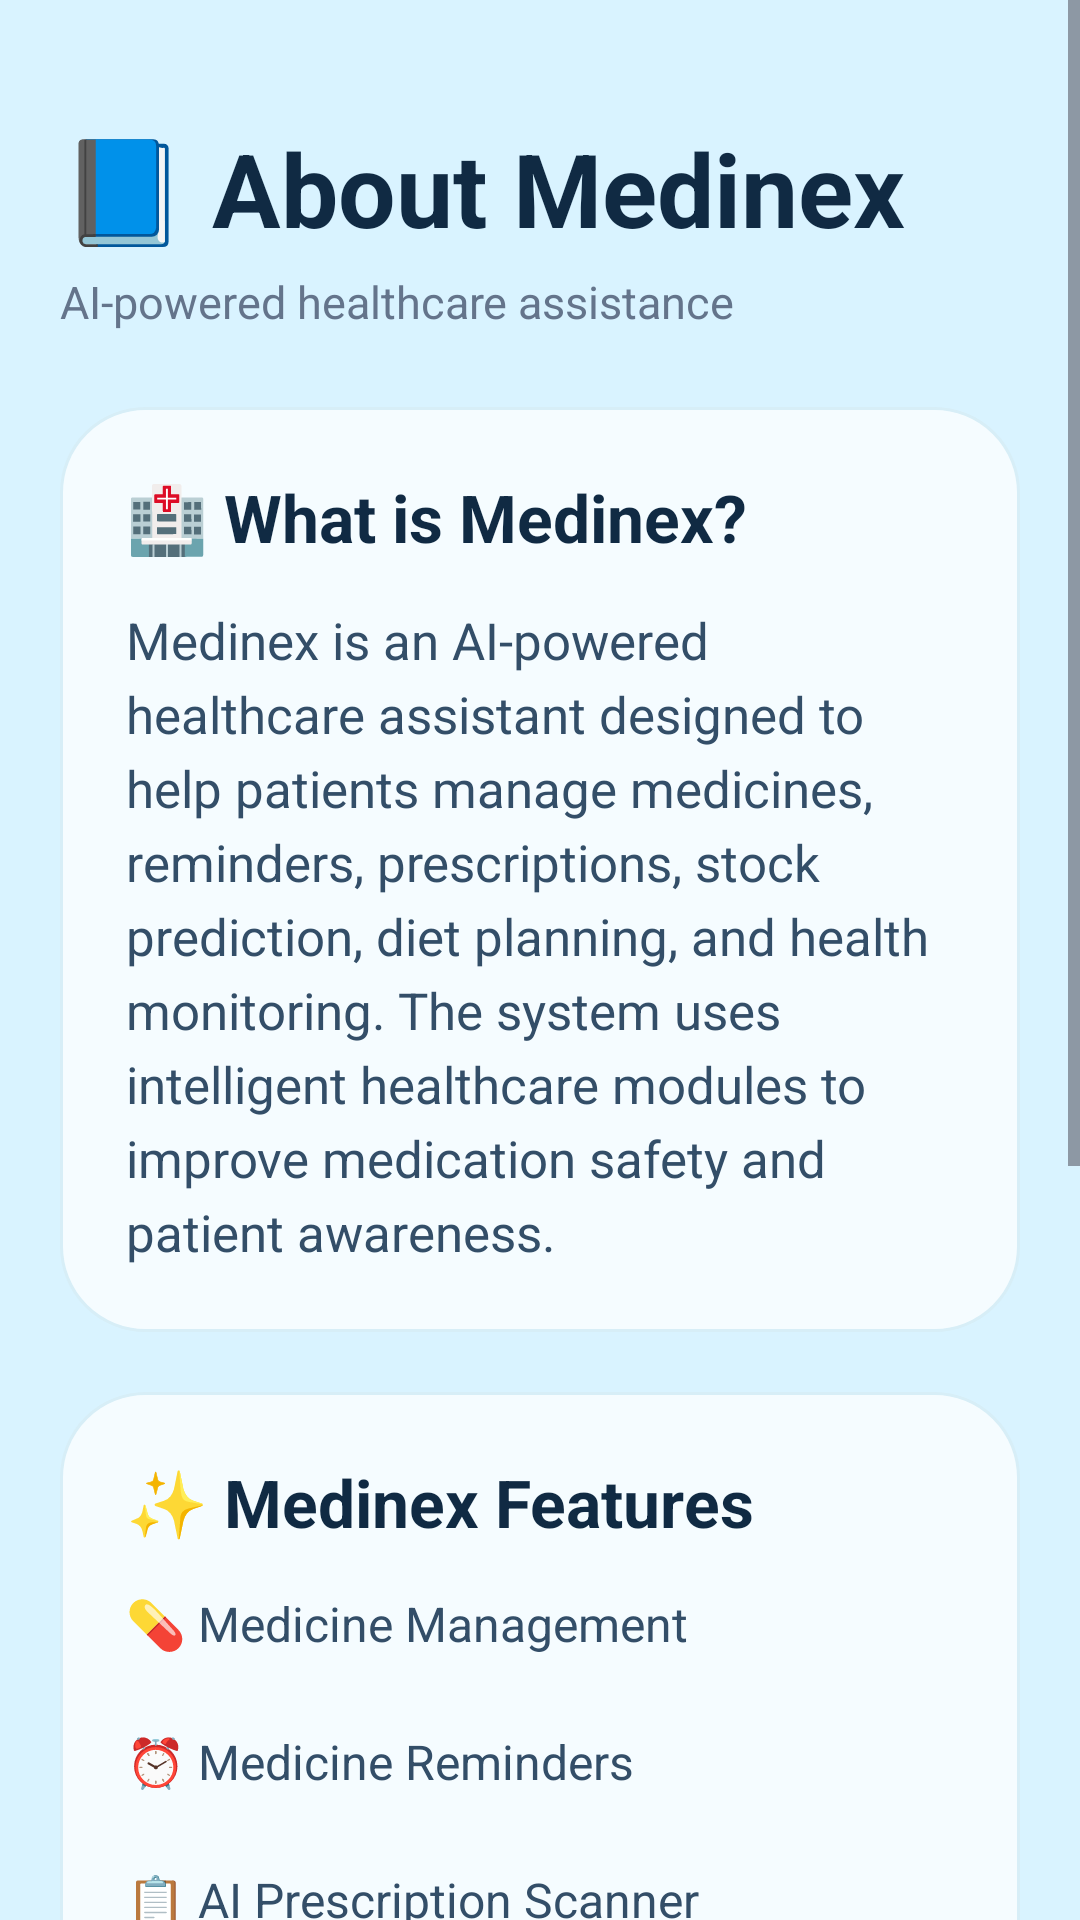

This screen was rendered from an Android layout file. Write that file and the resources it references.
<!-- AndroidManifest.xml: application theme Theme.Medinex -->
<!-- res/layout/activity_about.xml -->
<?xml version="1.0" encoding="utf-8"?>
<ScrollView xmlns:android="http://schemas.android.com/apk/res/android"
    android:layout_width="match_parent"
    android:layout_height="match_parent"
    android:background="#D9F3FF"
    android:fillViewport="true">

    <LinearLayout
        android:layout_width="match_parent"
        android:layout_height="wrap_content"
        android:orientation="vertical"
        android:padding="20dp">

        

        <TextView
            android:layout_width="wrap_content"
            android:layout_height="wrap_content"
            android:text="📘 About Medinex"
            android:textSize="34sp"
            android:textStyle="bold"
            android:textColor="#102A43"
            android:layout_marginTop="20dp"/>

        <TextView
            android:layout_width="wrap_content"
            android:layout_height="wrap_content"
            android:text="AI-powered healthcare assistance"
            android:textColor="#64748B"
            android:textSize="15sp"
            android:layout_marginTop="5dp"
            android:layout_marginBottom="25dp"/>

        

        <LinearLayout
            android:layout_width="match_parent"
            android:layout_height="wrap_content"
            android:background="@drawable/health_hub_card"
            android:orientation="vertical"
            android:padding="22dp">

            <TextView
                android:layout_width="wrap_content"
                android:layout_height="wrap_content"
                android:text="🏥 What is Medinex?"
                android:textColor="#102A43"
                android:textSize="22sp"
                android:textStyle="bold"/>

            <TextView
                android:layout_width="match_parent"
                android:layout_height="wrap_content"
                android:text="Medinex is an AI-powered healthcare assistant designed to help patients manage medicines, reminders, prescriptions, stock prediction, diet planning, and health monitoring. The system uses intelligent healthcare modules to improve medication safety and patient awareness."
                android:textColor="#334E68"
                android:textSize="17sp"
                android:lineSpacingExtra="5dp"
                android:layout_marginTop="15dp"/>

        </LinearLayout>

        

        <LinearLayout
            android:layout_width="match_parent"
            android:layout_height="wrap_content"
            android:background="@drawable/health_hub_card"
            android:orientation="vertical"
            android:padding="22dp"
            android:layout_marginTop="20dp">

            <TextView
                android:layout_width="wrap_content"
                android:layout_height="wrap_content"
                android:text="✨ Medinex Features"
                android:textColor="#102A43"
                android:textSize="22sp"
                android:textStyle="bold"/>

            <TextView
                android:layout_width="match_parent"
                android:layout_height="wrap_content"
                android:text="💊 Medicine Management&#10;&#10;⏰ Medicine Reminders&#10;&#10;📋 AI Prescription Scanner&#10;&#10;📦 Medicine Stock Prediction&#10;&#10;🥗 Diet Planning&#10;&#10;🩺 Health Monitoring"
                android:textColor="#334E68"
                android:textSize="16sp"
                android:lineSpacingExtra="4dp"
                android:layout_marginTop="15dp"/>

        </LinearLayout>

        

        <LinearLayout
            android:layout_width="match_parent"
            android:layout_height="wrap_content"
            android:background="@drawable/health_hub_card"
            android:orientation="vertical"
            android:padding="22dp"
            android:layout_marginTop="20dp"
            android:layout_marginBottom="25dp">

            <TextView
                android:layout_width="wrap_content"
                android:layout_height="wrap_content"
                android:text="💙 Our Goal"
                android:textColor="#102A43"
                android:textSize="22sp"
                android:textStyle="bold"/>

            <TextView
                android:layout_width="match_parent"
                android:layout_height="wrap_content"
                android:text="To make everyday healthcare management simpler, safer, and more accessible through intelligent digital tools."
                android:textColor="#334E68"
                android:textSize="17sp"
                android:lineSpacingExtra="5dp"
                android:layout_marginTop="15dp"/>

        </LinearLayout>

    </LinearLayout>

</ScrollView>
<!-- resources referenced by this layout -->
<resources>
  <!-- drawable health_hub_card (drawable) -->
  <?xml version="1.0" encoding="utf-8"?>
  <shape xmlns:android="http://schemas.android.com/apk/res/android"
      android:shape="rectangle">
  
      <solid android:color="#F5FCFF"/>
  
      <corners android:radius="28dp"/>
  
      <stroke
          android:width="1dp"
          android:color="#D7EEF7"/>
  
  </shape>
  <style name="Theme.Medinex" parent="Base.Theme.Medinex" />
  <style name="Base.Theme.Medinex" parent="Theme.Material3.DayNight.NoActionBar">
          
          
      </style>
</resources>
